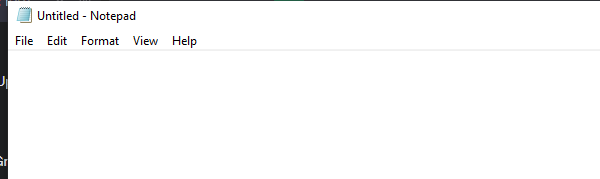
Task: Assignment
Workflow: Main

Step 1: Open Application 'notepad.exe Untitled' on the element in window 'Untitled - Notepad' (notepad.exe)

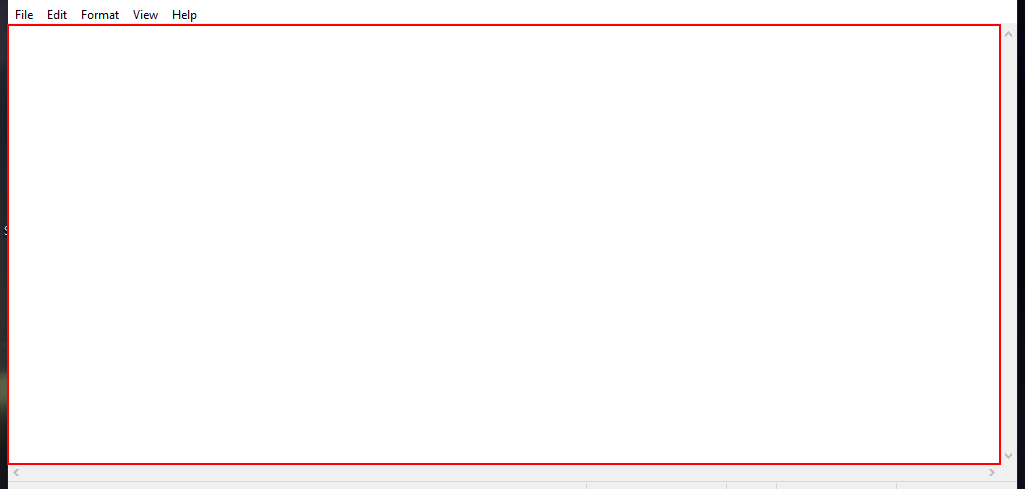
Step 2: type "Automation makes life easier [k(enter)]" into the editable text 'Text Editor'

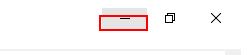
Step 3: click on the push button 'Minimise'

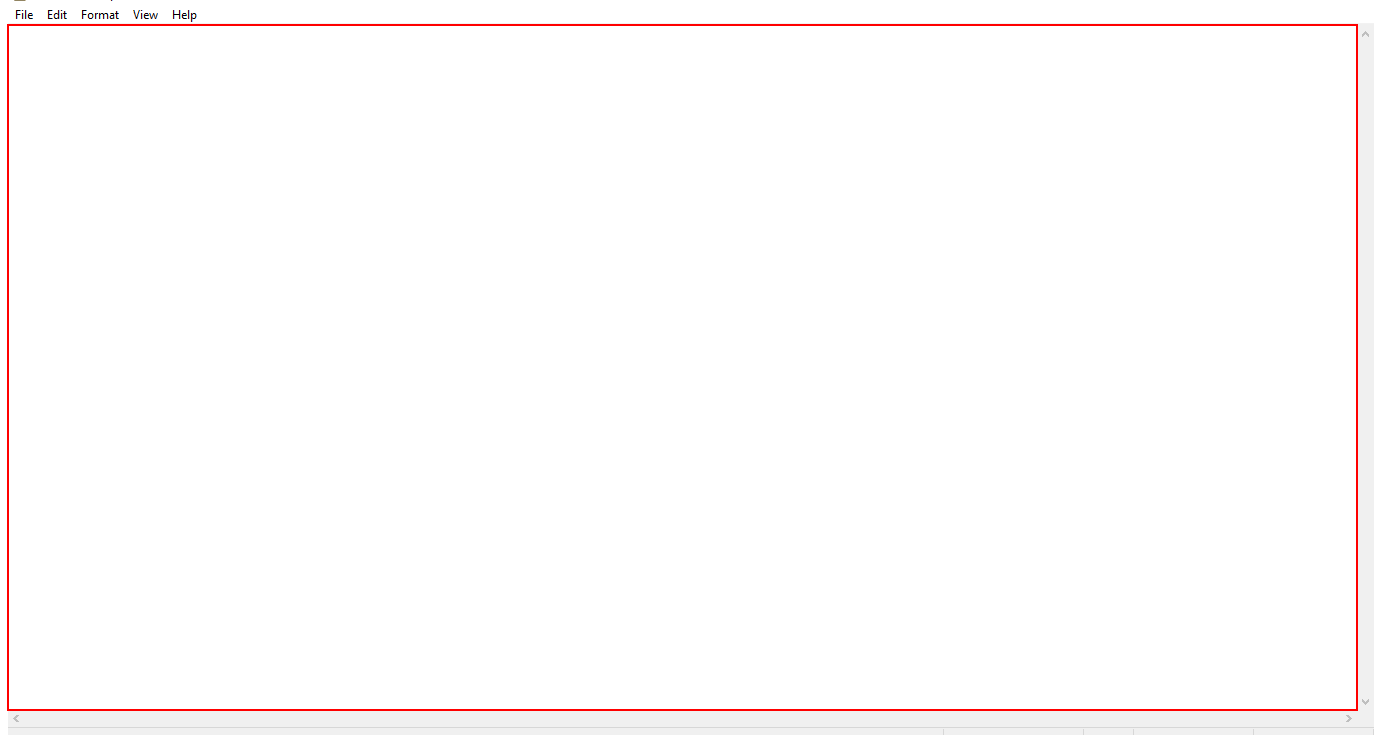
Step 4: type "Welcome to the world of Automation" into the editable text 'Text Editor'

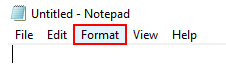
Step 5: click on the menu item 'Format'

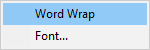
Step 6: Attach Window 'notepad.exe Untitled' on the element (notepad.exe)

Step 7: click on 'menu item  Font...' (no picture)

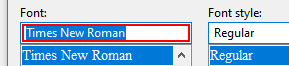
Step 8: type "Times New Roman" in window 'Font' (notepad.exe)

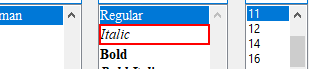
Step 9: click on the list item 'Italic' in window 'Font' (notepad.exe)

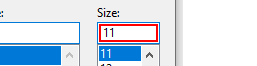
Step 10: get-text in window 'Font' (notepad.exe)

Step 11: type "[(Integer.Parse(size) + 5).ToString]" in window 'Font' (notepad.exe) (same screen as step 10)

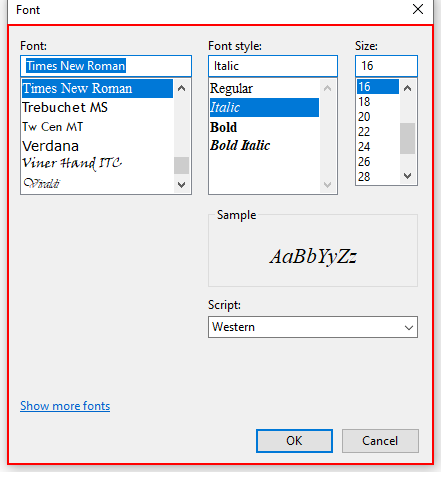
Step 12: type a value into the dialog 'Font' in window 'Font' (notepad.exe)